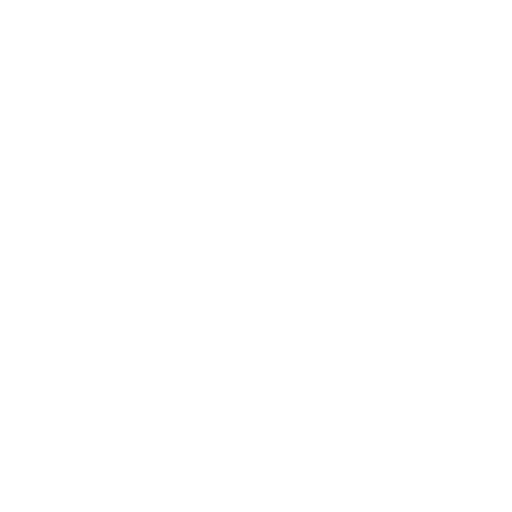
t = 0.00 s
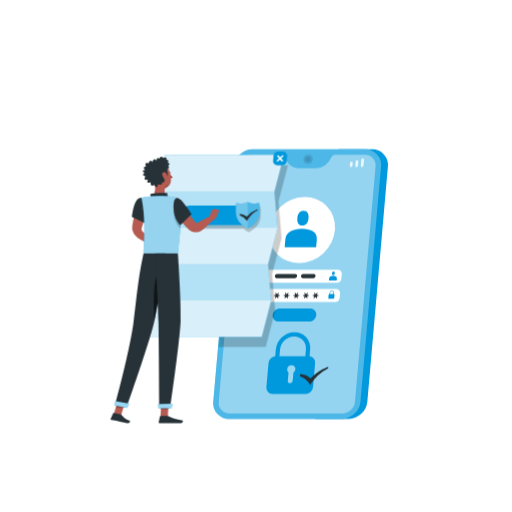
t = 1.00 s
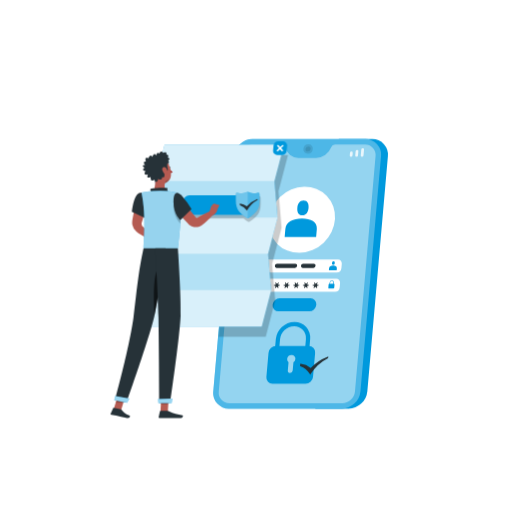
t = 2.50 s
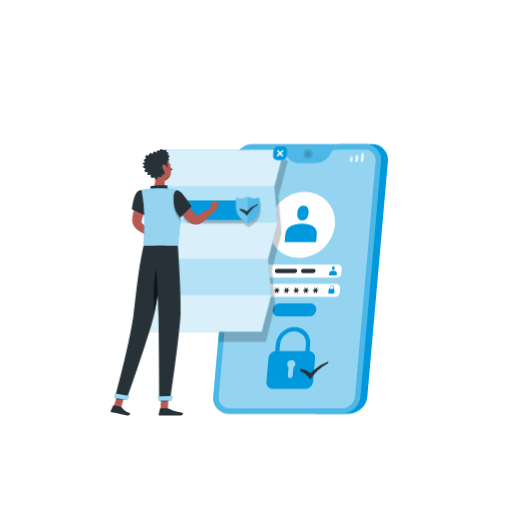
t = 3.25 s
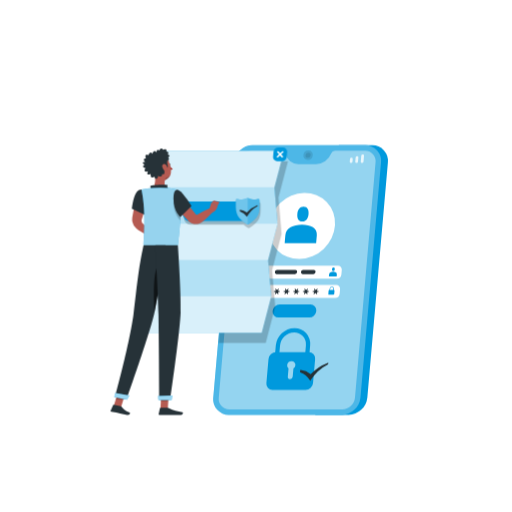
t = 4.60 s
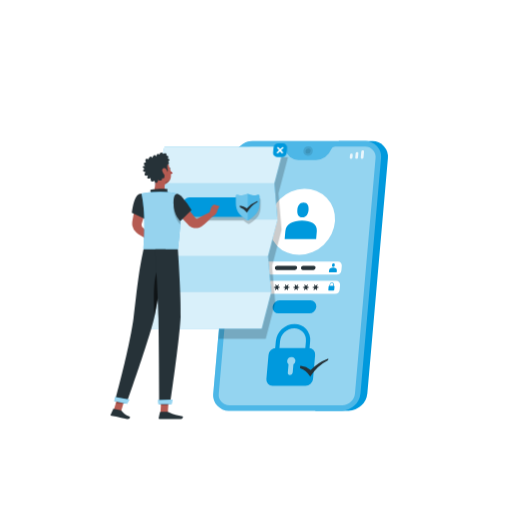
t = 5.80 s

The animated SVG that drew these frames (rendered in a browser with its animation timeline set to each time). Animation: 5 CSS @keyframes rules; one cycle of 7.00 s, repeats indefinitely.

<svg class="animated" id="freepik_stories-privacy-policy" xmlns="http://www.w3.org/2000/svg" viewBox="0 0 500 500" version="1.1" xmlns:xlink="http://www.w3.org/1999/xlink" xmlns:svgjs="http://svgjs.com/svgjs"><style>svg#freepik_stories-privacy-policy:not(.animated) .animable {opacity: 0;}svg#freepik_stories-privacy-policy.animated #freepik--Shadow--inject-7 {animation: 1s 1 forwards cubic-bezier(.36,-0.01,.5,1.38) lightSpeedLeft;animation-delay: 0s;}svg#freepik_stories-privacy-policy.animated #freepik--Device--inject-7 {animation: 1s 1 forwards cubic-bezier(.36,-0.01,.5,1.38) slideDown,3s Infinite  linear floating;animation-delay: 0s,1s;}svg#freepik_stories-privacy-policy.animated #freepik--Document--inject-7 {animation: 1s 1 forwards cubic-bezier(.36,-0.01,.5,1.38) lightSpeedRight,3s Infinite  linear floating;animation-delay: 0s,1s;}svg#freepik_stories-privacy-policy.animated #freepik--Character--inject-7 {animation: 1s 1 forwards cubic-bezier(.36,-0.01,.5,1.38) fadeIn,6s Infinite  linear floating;animation-delay: 0s,1s;}            @keyframes lightSpeedLeft {              from {                transform: translate3d(-50%, 0, 0) skewX(20deg);                opacity: 0;              }              60% {                transform: skewX(-10deg);                opacity: 1;              }              80% {                transform: skewX(2deg);              }              to {                opacity: 1;                transform: translate3d(0, 0, 0);              }            }                    @keyframes slideDown {                0% {                    opacity: 0;                    transform: translateY(-30px);                }                100% {                    opacity: 1;                    transform: translateY(0);                }            }                    @keyframes floating {                0% {                    opacity: 1;                    transform: translateY(0px);                }                50% {                    transform: translateY(-10px);                }                100% {                    opacity: 1;                    transform: translateY(0px);                }            }                    @keyframes lightSpeedRight {              from {                transform: translate3d(50%, 0, 0) skewX(-20deg);                opacity: 0;              }              60% {                transform: skewX(10deg);                opacity: 1;              }              80% {                transform: skewX(-2deg);              }              to {                opacity: 1;                transform: translate3d(0, 0, 0);              }            }                    @keyframes fadeIn {                0% {                    opacity: 0;                }                100% {                    opacity: 1;                }            }        .animator-hidden { display: none; }</style><g id="freepik--Shadow--inject-7" class="animable animator-hidden" style="transform-origin: 250px 415.69px;"><ellipse id="freepik--path--inject-7" cx="250" cy="415.69" rx="193.89" ry="11.32" style="fill: rgb(245, 245, 245); transform-origin: 250px 415.69px;" class="animable"></ellipse></g><g id="freepik--Device--inject-7" class="animable animator-active" style="transform-origin: 293.526px 277.455px;"><path d="M363.45,145.83H330.89l-23,263.25h32.56a18.72,18.72,0,0,0,18.26-16.8l20.09-229.66A15.15,15.15,0,0,0,363.45,145.83Z" style="fill: rgb(0, 153, 221); transform-origin: 343.39px 277.454px;" id="elyvbmikohb4" class="animable"></path><path d="M356.81,145.83H246.61a18.72,18.72,0,0,0-18.27,16.79L208.25,392.28a15.17,15.17,0,0,0,15.33,16.8H333.77A18.73,18.73,0,0,0,352,392.28l20.09-229.66A15.15,15.15,0,0,0,356.81,145.83Z" style="fill: rgb(0, 153, 221); transform-origin: 290.171px 277.455px;" id="el2oeo9ugjsqb" class="animable"></path><g id="elzycnm0u6mqi"><path d="M356.81,145.83H246.61a18.72,18.72,0,0,0-18.27,16.79L208.25,392.28a15.17,15.17,0,0,0,15.33,16.8H333.77A18.73,18.73,0,0,0,352,392.28l20.09-229.66A15.15,15.15,0,0,0,356.81,145.83Z" style="fill: rgb(255, 255, 255); opacity: 0.3; transform-origin: 290.171px 277.455px;" class="animable"></path></g><g id="elmyvdq2p4pl"><path d="M356.34,151.21H327.28a4.33,4.33,0,0,0-4,2.76h0a16,16,0,0,1-14.63,10.23H291.51A12.87,12.87,0,0,1,278.66,154h0a3.47,3.47,0,0,0-3.47-2.76H246.14a12.7,12.7,0,0,0-12.41,11.41l-20.1,229.66a10.29,10.29,0,0,0,10.42,11.42h110.2a12.71,12.71,0,0,0,12.41-11.42l20.09-229.66A10.29,10.29,0,0,0,356.34,151.21Z" style="fill: rgb(255, 255, 255); opacity: 0.4; transform-origin: 290.191px 277.47px;" class="animable"></path></g><path d="M328.88,276H251.76a3.74,3.74,0,0,1-3.78-4.14l.39-4.42a4.61,4.61,0,0,1,4.5-4.14H330a3.74,3.74,0,0,1,3.78,4.14l-.38,4.42A4.62,4.62,0,0,1,328.88,276Z" style="fill: rgb(255, 255, 255); transform-origin: 290.88px 269.65px;" id="elpz9j2xfcqtk" class="animable"></path><path d="M327.22,295H250.09a3.73,3.73,0,0,1-3.77-4.14l.38-4.42a4.62,4.62,0,0,1,4.5-4.14h77.13a3.74,3.74,0,0,1,3.78,4.14l-.39,4.42A4.62,4.62,0,0,1,327.22,295Z" style="fill: rgb(255, 255, 255); transform-origin: 289.214px 288.65px;" id="el0m3pqesjfj38" class="animable"></path><g id="el87z35116tcs"><path d="M305.45,155.51a5.11,5.11,0,0,1-5,4.59,4.14,4.14,0,0,1-4.19-4.59,5.11,5.11,0,0,1,5-4.59A4.14,4.14,0,0,1,305.45,155.51Z" style="opacity: 0.1; transform-origin: 300.855px 155.51px;" class="animable"></path></g><g id="el1ggcpqgrkvh"><path d="M303.37,155.51a2.8,2.8,0,0,1-2.73,2.51,2.26,2.26,0,0,1-2.29-2.51,2.79,2.79,0,0,1,2.73-2.51A2.27,2.27,0,0,1,303.37,155.51Z" style="opacity: 0.1; transform-origin: 300.859px 155.51px;" class="animable"></path></g><g id="eln51zm773579"><g style="opacity: 0.8; transform-origin: 348.519px 158.94px;" class="animable"><path d="M342.77,163.17h0a1.22,1.22,0,0,1-1.23-1.35l.22-2.46a1.49,1.49,0,0,1,1.46-1.34h0a1.22,1.22,0,0,1,1.23,1.34l-.22,2.46A1.5,1.5,0,0,1,342.77,163.17Z" style="fill: rgb(255, 255, 255); transform-origin: 342.994px 160.595px;" id="el2hg2huo9pkd" class="animable"></path><path d="M353.53,163.17h0a1.22,1.22,0,0,1-1.23-1.35l.51-5.77a1.49,1.49,0,0,1,1.46-1.34h0a1.22,1.22,0,0,1,1.23,1.34l-.51,5.77A1.5,1.5,0,0,1,353.53,163.17Z" style="fill: rgb(255, 255, 255); transform-origin: 353.899px 158.94px;" id="elii5kkvrlwv" class="animable"></path><path d="M348.15,163.17h0a1.22,1.22,0,0,1-1.23-1.35l.36-4.11a1.5,1.5,0,0,1,1.47-1.35h0a1.21,1.21,0,0,1,1.22,1.35l-.36,4.11A1.5,1.5,0,0,1,348.15,163.17Z" style="fill: rgb(255, 255, 255); transform-origin: 348.446px 159.765px;" id="el29bmdg5gky" class="animable"></path></g></g><g id="elxt4arxte0d"><g style="opacity: 0.8; transform-origin: 248.965px 160.595px;" class="animable"><path d="M250.64,163.17h-6.76a.68.68,0,0,1-.69-.76l.31-3.63a.85.85,0,0,1,.83-.76h6.76a.68.68,0,0,1,.69.76l-.32,3.63A.83.83,0,0,1,250.64,163.17Z" style="fill: rgb(255, 255, 255); transform-origin: 247.485px 160.595px;" id="el6jtvhb6fnvg" class="animable"></path><path d="M253.77,162.18h0a.69.69,0,0,1-.7-.76l.15-1.66a.84.84,0,0,1,.83-.76h0a.68.68,0,0,1,.69.76l-.14,1.66A.85.85,0,0,1,253.77,162.18Z" style="fill: rgb(255, 255, 255); transform-origin: 253.906px 160.59px;" id="elqnp23c3ew3a" class="animable"></path></g></g><g id="elhi1p57t77cu"><ellipse cx="294.81" cy="224.63" rx="33.73" ry="30.9" style="fill: rgb(255, 255, 255); transform-origin: 294.81px 224.63px; transform: rotate(-43.75deg);" class="animable"></ellipse></g><path d="M294.92,223.38c-8.48,0-15.65,3.23-16.26,10.24l-.68,7.79h30.73l.68-7.79C310,226.61,303.41,223.38,294.92,223.38Z" style="fill: rgb(0, 153, 221); transform-origin: 293.705px 232.395px;" id="elzbz7j5rj9sh" class="animable"></path><path d="M295.2,220.17c3.94,0,5.76-3.19,6.1-7.13s-.91-7.13-4.85-7.13-5.75,3.2-6.1,7.13S291.26,220.17,295.2,220.17Z" style="fill: rgb(0, 153, 221); transform-origin: 295.824px 213.04px;" id="el1zuqxrz2cp1" class="animable"></path><path d="M325.36,269.38c-2.09,0-3.86.8-4,2.53l-.17,1.93h7.59l.17-1.93C329.09,270.18,327.46,269.38,325.36,269.38Z" style="fill: rgb(0, 153, 221); transform-origin: 325.074px 271.61px;" id="elyobfi5g58p9" class="animable"></path><path d="M325.43,268.59c1,0,1.42-.79,1.51-1.76s-.23-1.76-1.2-1.76-1.42.79-1.51,1.76S324.46,268.59,325.43,268.59Z" style="fill: rgb(0, 153, 221); transform-origin: 325.585px 266.83px;" id="elq2gcm778zes" class="animable"></path><path d="M302,314H272a5.73,5.73,0,0,1-5.8-6.35h0a7.08,7.08,0,0,1,6.91-6.35h30a5.74,5.74,0,0,1,5.8,6.35h0A7.07,7.07,0,0,1,302,314Z" style="fill: rgb(0, 153, 221); transform-origin: 287.554px 307.65px;" id="elj5zrxtex37" class="animable"></path><path d="M298.37,384.82H266.26a6,6,0,0,1-6.12-6.71l2.05-23.42a7.46,7.46,0,0,1,7.29-6.71H301.6a6.05,6.05,0,0,1,6.12,6.71l-2.05,23.42A7.48,7.48,0,0,1,298.37,384.82Z" style="fill: rgb(0, 153, 221); transform-origin: 283.927px 366.401px;" id="elgwc19yovah9" class="animable"></path><g id="elwtc60je5dd7"><g style="opacity: 0.6; transform-origin: 284.435px 365.45px;" class="animable"><path d="M288.47,360.6a3.63,3.63,0,0,0-3.68-4,4.48,4.48,0,0,0-4.39,4,3.65,3.65,0,0,0,1.35,3.23l-.7,8.07a2.16,2.16,0,0,0,2.19,2.4,2.67,2.67,0,0,0,2.6-2.4l.71-8.07A4.46,4.46,0,0,0,288.47,360.6Z" style="fill: rgb(255, 255, 255); transform-origin: 284.435px 365.45px;" id="eleokxmxty95b" class="animable"></path></g></g><path d="M301.88,352.86h-4.14l1-11.59a11.41,11.41,0,0,0-11.53-12.64,14.09,14.09,0,0,0-13.74,12.64l-1,11.59h-4.14l1-11.59a18.68,18.68,0,0,1,18.23-16.77,15.14,15.14,0,0,1,15.31,16.77Z" style="fill: rgb(0, 153, 221); transform-origin: 285.644px 338.679px;" id="el2aduxrsl96d" class="animable"></path><path d="M325.87,287.13,326,286a1.87,1.87,0,0,0-1.88-2.06,2.3,2.3,0,0,0-2.24,2.06l-.1,1.11a.92.92,0,0,0-.89.83l-.26,3a.73.73,0,0,0,.75.82h4.12a.91.91,0,0,0,.89-.82l.26-3A.75.75,0,0,0,325.87,287.13ZM324,284.47a1.41,1.41,0,0,1,1.42,1.55l-.1,1.11h-3.1l.1-1.11A1.73,1.73,0,0,1,324,284.47Z" style="fill: rgb(0, 153, 221); transform-origin: 323.638px 287.85px;" id="el8n7cy7w7086" class="animable"></path><path d="M263.85,288.32l-1.44-.3a.27.27,0,0,1-.19-.38l.6-1.42a.28.28,0,0,0-.47-.29l-1.09,1.12a.28.28,0,0,1-.44,0l-.89-1.12c-.19-.24-.6,0-.53.29l.35,1.42a.31.31,0,0,1-.25.38l-1.49.3c-.32.06-.36.51-.05.57l1.44.3a.26.26,0,0,1,.18.38L259,291a.28.28,0,0,0,.47.29l1.09-1.12a.3.3,0,0,1,.44,0l.89,1.12c.19.24.6,0,.52-.29l-.35-1.42a.33.33,0,0,1,.26-.38l1.49-.3C264.12,288.83,264.16,288.38,263.85,288.32Z" style="fill: rgb(38, 50, 56); transform-origin: 260.906px 288.61px;" id="elvi18erxfvh" class="animable"></path><path d="M273.31,288.32l-1.44-.3a.27.27,0,0,1-.19-.38l.6-1.42a.28.28,0,0,0-.47-.29l-1.09,1.12a.28.28,0,0,1-.44,0l-.89-1.12c-.19-.24-.6,0-.52.29l.35,1.42a.32.32,0,0,1-.26.38l-1.49.3c-.32.06-.36.51-.05.57l1.44.3a.27.27,0,0,1,.19.38l-.6,1.42a.28.28,0,0,0,.47.29l1.09-1.12a.3.3,0,0,1,.44,0l.89,1.12c.19.24.6,0,.53-.29l-.35-1.42a.32.32,0,0,1,.25-.38l1.49-.3C273.58,288.83,273.62,288.38,273.31,288.32Z" style="fill: rgb(38, 50, 56); transform-origin: 270.365px 288.605px;" id="elbpd11010p3m" class="animable"></path><path d="M282.77,288.32l-1.43-.3a.26.26,0,0,1-.19-.38l.6-1.42a.28.28,0,0,0-.48-.29l-1.08,1.12a.29.29,0,0,1-.45,0l-.89-1.12c-.19-.24-.6,0-.52.29l.35,1.42a.32.32,0,0,1-.25.38l-1.49.3c-.32.06-.36.51-.05.57l1.43.3a.27.27,0,0,1,.19.38l-.6,1.42a.28.28,0,0,0,.48.29l1.08-1.12a.3.3,0,0,1,.44,0l.9,1.12c.19.24.6,0,.52-.29l-.35-1.42a.33.33,0,0,1,.25-.38l1.49-.3C283,288.83,283.08,288.38,282.77,288.32Z" style="fill: rgb(38, 50, 56); transform-origin: 279.823px 288.606px;" id="elztbwb7tnxg" class="animable"></path><path d="M292.24,288.32l-1.44-.3a.27.27,0,0,1-.19-.38l.6-1.42a.28.28,0,0,0-.47-.29l-1.09,1.12a.28.28,0,0,1-.44,0l-.89-1.12c-.19-.24-.6,0-.53.29l.35,1.42a.31.31,0,0,1-.25.38l-1.49.3c-.32.06-.36.51,0,.57l1.44.3a.26.26,0,0,1,.18.38l-.59,1.42a.28.28,0,0,0,.47.29l1.09-1.12a.3.3,0,0,1,.44,0l.89,1.12c.19.24.6,0,.52-.29l-.35-1.42a.33.33,0,0,1,.26-.38l1.49-.3C292.51,288.83,292.55,288.38,292.24,288.32Z" style="fill: rgb(38, 50, 56); transform-origin: 289.301px 288.605px;" id="el1m1mz6doqlm" class="animable"></path><path d="M301.7,288.32l-1.44-.3a.27.27,0,0,1-.19-.38l.6-1.42a.28.28,0,0,0-.47-.29l-1.09,1.12a.28.28,0,0,1-.44,0l-.89-1.12c-.19-.24-.6,0-.52.29l.35,1.42a.32.32,0,0,1-.26.38l-1.49.3c-.32.06-.36.51-.05.57l1.44.3a.27.27,0,0,1,.19.38l-.6,1.42a.28.28,0,0,0,.47.29l1.09-1.12a.3.3,0,0,1,.44,0l.89,1.12c.19.24.6,0,.53-.29l-.35-1.42a.32.32,0,0,1,.25-.38l1.49-.3C302,288.83,302,288.38,301.7,288.32Z" style="fill: rgb(38, 50, 56); transform-origin: 298.758px 288.605px;" id="elfy349g3s68" class="animable"></path><path d="M311.16,288.32l-1.44-.3a.26.26,0,0,1-.18-.38l.6-1.42a.28.28,0,0,0-.48-.29l-1.08,1.12a.29.29,0,0,1-.45,0l-.89-1.12c-.19-.24-.6,0-.52.29l.35,1.42a.32.32,0,0,1-.25.38l-1.49.3c-.32.06-.36.51-.05.57l1.43.3a.27.27,0,0,1,.19.38l-.6,1.42a.28.28,0,0,0,.48.29l1.08-1.12a.3.3,0,0,1,.44,0l.89,1.12a.31.31,0,0,0,.53-.29l-.35-1.42a.33.33,0,0,1,.25-.38l1.49-.3C311.43,288.83,311.47,288.38,311.16,288.32Z" style="fill: rgb(38, 50, 56); transform-origin: 308.22px 288.605px;" id="elf7vmgsyou2" class="animable"></path><path d="M288.35,267.61H270.59a2.23,2.23,0,0,0-2.18,2,1.8,1.8,0,0,0,1.83,2H288a2.23,2.23,0,0,0,2.18-2A1.81,1.81,0,0,0,288.35,267.61Z" style="fill: rgb(38, 50, 56); transform-origin: 279.294px 269.61px;" id="el99mmy3ikfis" class="animable"></path><path d="M306.39,267.61H296.08a2.22,2.22,0,0,0-2.17,2,1.8,1.8,0,0,0,1.82,2H306a2.22,2.22,0,0,0,2.17-2A1.8,1.8,0,0,0,306.39,267.61Z" style="fill: rgb(38, 50, 56); transform-origin: 301.04px 269.61px;" id="elxakmc714k5p" class="animable"></path><path d="M320,358.26a45.29,45.29,0,0,0-16.59,11,19.71,19.71,0,0,0-9.73-4l-.47-.07-.2,2.36.26.1a18.33,18.33,0,0,1,9.33,7.68l.34.56.37-.6a43.46,43.46,0,0,1,16.92-15.56l.23-.12.13-1.56Z" style="fill: rgb(38, 50, 56); transform-origin: 306.8px 366.97px;" id="eljpiwcwpqkfi" class="animable"></path></g><g id="freepik--Document--inject-7" class="animable" style="transform-origin: 210.13px 243.45px;"><g id="elp1ok6gg16lp"><path d="M230.64,161.37a18,18,0,0,0-2.3,7.25L213.45,338.84h46.08l9.26-35.49-3.05-35.5L275,232.36,272,196.87l9.26-35.5Z" style="opacity: 0.2; transform-origin: 247.355px 250.105px;" class="animable"></path></g><polygon points="267.95 186.87 277.21 151.37 160.68 151.37 151.43 186.87 154.47 222.36 145.22 257.85 148.26 293.35 139.01 328.84 255.53 328.84 264.79 293.35 261.74 257.85 271 222.36 267.95 186.87" style="fill: rgb(0, 153, 221); transform-origin: 208.11px 240.105px;" id="elmyn4g6mpjr" class="animable"></polygon><g id="el9iy5d1r0nw5"><polygon points="267.95 186.87 277.21 151.37 160.68 151.37 151.43 186.87 154.47 222.36 145.22 257.85 148.26 293.35 139.01 328.84 255.53 328.84 264.79 293.35 261.74 257.85 271 222.36 267.95 186.87" style="fill: rgb(255, 255, 255); opacity: 0.7; transform-origin: 208.11px 240.105px;" class="animable"></polygon></g><g id="el8i42fchsqv3"><polygon points="267.95 186.87 151.43 186.87 160.68 151.37 277.21 151.37 267.95 186.87" style="fill: rgb(255, 255, 255); opacity: 0.5; transform-origin: 214.32px 169.12px;" class="animable"></polygon></g><g id="elal1077pp4i"><polygon points="261.74 257.85 145.22 257.85 154.47 222.36 271 222.36 261.74 257.85" style="fill: rgb(255, 255, 255); opacity: 0.5; transform-origin: 208.11px 240.105px;" class="animable"></polygon></g><g id="eln39tgjxf4k"><polygon points="255.53 328.84 139 328.84 148.26 293.35 264.79 293.35 255.53 328.84" style="fill: rgb(255, 255, 255); opacity: 0.5; transform-origin: 201.895px 311.095px;" class="animable"></polygon></g><g id="els4wpmm235kc"><path d="M252.36,201.7a12.74,12.74,0,0,1-3.68.5,10.25,10.25,0,0,1-4.89-1,1.79,1.79,0,0,0-.91-.25h0a1.81,1.81,0,0,0-.84.22l-.06,0h0l0,0a5.91,5.91,0,0,1-1.42.57,13,13,0,0,1-3.43.43c-.35,0-.69,0-1,0a12.1,12.1,0,0,1-2.65-.47,1.78,1.78,0,0,0-.39-.07,1.6,1.6,0,0,0-1.73,1.59h0v1.08H186a6.34,6.34,0,0,0-6.34,6.35v6.39A6.34,6.34,0,0,0,186,223.4h51.53l.34,0c.55.46,1.13.92,1.75,1.39s1.5,1.12,2.31,1.7a1.62,1.62,0,0,0,1.9,0c6.48-4.7,10.64-7.94,10.64-16.84v-6.4A1.61,1.61,0,0,0,252.36,201.7Z" style="opacity: 0.2; transform-origin: 217.065px 213.874px;" class="animable"></path></g><rect x="178.67" y="200.79" width="64.22" height="19.09" rx="6.35" style="fill: rgb(0, 153, 221); transform-origin: 210.78px 210.335px;" id="elxzmzr0ozrp" class="animable"></rect><path d="M247.69,198.68a10.31,10.31,0,0,1-4.89-1,1.72,1.72,0,0,0-1.8,0,10.32,10.32,0,0,1-4.9,1,12.79,12.79,0,0,1-3.68-.5,1.6,1.6,0,0,0-2.11,1.52v6.4c0,8.91,4.16,12.15,10.64,16.85a1.62,1.62,0,0,0,1.9,0c6.48-4.7,10.64-7.94,10.64-16.85v-6.4a1.61,1.61,0,0,0-2.12-1.52A12.74,12.74,0,0,1,247.69,198.68Z" style="fill: rgb(0, 153, 221); transform-origin: 241.9px 210.342px;" id="elr9xkigcvtel" class="animable"></path><g id="elh41hqr0bsn5"><path d="M247.69,198.68a10.31,10.31,0,0,1-4.89-1,1.72,1.72,0,0,0-1.8,0,10.32,10.32,0,0,1-4.9,1,12.79,12.79,0,0,1-3.68-.5,1.6,1.6,0,0,0-2.11,1.52v6.4c0,8.91,4.16,12.15,10.64,16.85a1.62,1.62,0,0,0,1.9,0c6.48-4.7,10.64-7.94,10.64-16.85v-6.4a1.61,1.61,0,0,0-2.12-1.52A12.74,12.74,0,0,1,247.69,198.68Z" style="fill: rgb(255, 255, 255); opacity: 0.3; transform-origin: 241.9px 210.342px;" class="animable"></path></g><g id="elyhdrf9s3wv"><path d="M241,197.66a10.32,10.32,0,0,1-4.9,1,12.84,12.84,0,0,1-3.68-.5,1.6,1.6,0,0,0-2.11,1.52v6.4c0,8.91,4.16,12.15,10.64,16.85a1.63,1.63,0,0,0,1,.31V197.4A1.74,1.74,0,0,0,241,197.66Z" style="fill: rgb(255, 255, 255); opacity: 0.2; transform-origin: 236.13px 210.32px;" class="animable"></path></g><path d="M251.19,204.36a26,26,0,0,0-10.12,7.13,13.94,13.94,0,0,0-6.53-2.61l-.31,0v1.53l.17.06a13.38,13.38,0,0,1,6.48,5l.25.36.21-.39a24.81,24.81,0,0,1,10.07-10.08l.15-.07v-1Z" style="fill: rgb(38, 50, 56); transform-origin: 242.895px 210.06px;" id="el43a87br3hlz" class="animable"></path><path d="M275.15,161.36h-4.42a4,4,0,0,1-4.05-4.44l.39-4.42a4.93,4.93,0,0,1,4.82-4.44h4.42a4,4,0,0,1,4.06,4.44l-.39,4.42A5,5,0,0,1,275.15,161.36Z" style="fill: rgb(0, 153, 221); transform-origin: 273.525px 154.71px;" id="els3cv4j2o5f" class="animable"></path><polygon points="276.99 152.49 276.03 151.43 273.61 153.65 271.59 151.43 270.44 152.49 272.47 154.71 270.06 156.93 271.02 157.98 273.43 155.76 275.46 157.98 276.6 156.93 274.57 154.71 276.99 152.49" style="fill: rgb(255, 255, 255); transform-origin: 273.525px 154.705px;" id="elagqal9egmnb" class="animable"></polygon></g><g id="freepik--Character--inject-7" class="animable" style="transform-origin: 161.172px 283.149px;"><path d="M176.37,199.49c2.56,2.79,5,5.68,7.43,8.59s4.78,5.88,7.12,8.86c.1.13.06.08.08.12s0,.05,0,.06a.36.36,0,0,0,.07.1,1.12,1.12,0,0,0,.73.46,1.27,1.27,0,0,0,.34,0,1.15,1.15,0,0,0,.18,0l.09,0c.05,0,0,0,.16-.06l2.5-1.36c3.36-1.78,6.75-3.52,10.25-5.08l2.93,3.63c-2.82,2.59-5.76,5.84-8.73,8.22l-2.24,1.76a3.8,3.8,0,0,1-.44.31,5.1,5.1,0,0,1-.53.33,10.63,10.63,0,0,1-1.12.56,9.86,9.86,0,0,1-2.42.67,10.34,10.34,0,0,1-5-.5,10,10,0,0,1-2.3-1.17c-.36-.24-.7-.52-1-.79-.17-.14-.31-.3-.47-.45l-.4-.4c-2.65-2.72-5.26-5.46-7.82-8.25s-5.09-5.6-7.51-8.52Z" style="fill: rgb(181, 91, 82); transform-origin: 188.26px 213.13px;" id="el571fj7m2st9" class="animable"></path><path d="M204,213.38l2.33-7.49,6.14,3.06s-.9,5.46-5.36,6.41Z" style="fill: rgb(181, 91, 82); transform-origin: 208.235px 210.625px;" id="eljti74m20gw" class="animable"></path><polygon points="208.78 203.82 214.32 205.34 212.46 208.95 206.32 205.89 208.78 203.82" style="fill: rgb(181, 91, 82); transform-origin: 210.32px 206.385px;" id="el8ogm1tsdprc" class="animable"></polygon><path d="M144.09,201.53c-.66,3.18-1.48,6.33-2.33,9.47s-1.78,6.25-2.75,9.36l-.36,1.17-.18.58a1.15,1.15,0,0,1-.1.24,3.34,3.34,0,0,0-.19,1,3.55,3.55,0,0,0,.58,2.05,6.33,6.33,0,0,0,.65.75l.83.91,1.64,1.83c1.07,1.24,2.15,2.48,3.17,3.78l-3.49,4c-1.44-.82-2.82-1.71-4.2-2.59l-2.05-1.36-1-.69c-.34-.24-.62-.4-1.17-.85a11.65,11.65,0,0,1-3.84-6.45,12.43,12.43,0,0,1-.19-3.9c0-.32.1-.68.15-1l.11-.6.21-1.2c.56-3.21,1.16-6.41,1.83-9.59s1.39-6.35,2.24-9.48Z" style="fill: rgb(181, 91, 82); transform-origin: 137.043px 217.815px;" id="elw2ieg5224mb" class="animable"></path><path d="M141.63,232.35l4.12-2.11,1.82,7s-3.31,1.27-5.87-.36Z" style="fill: rgb(181, 91, 82); transform-origin: 144.6px 233.976px;" id="eluid2wr7ik8" class="animable"></path><polygon points="151.45 227.99 151.64 234.43 147.03 237.44 145.43 230.37 151.45 227.99" style="fill: rgb(181, 91, 82); transform-origin: 148.535px 232.715px;" id="el4j0rbca4zml" class="animable"></polygon><path d="M164.94,168.47c.1.49.45.84.77.78s.51-.52.41-1-.45-.84-.77-.78S164.84,168,164.94,168.47Z" style="fill: rgb(38, 50, 56); transform-origin: 165.53px 168.36px;" id="el6kkzzkmdhj4" class="animable"></path><path d="M165.34,169.32a18.21,18.21,0,0,0,3.23,3.76,2.92,2.92,0,0,1-2.28.93Z" style="fill: rgb(160, 39, 36); transform-origin: 166.955px 171.667px;" id="elxv8uszk07cg" class="animable"></path><path d="M162.57,166.09a.3.3,0,0,1-.22-.5,3,3,0,0,1,2.53-1,.3.3,0,0,1,.24.35.29.29,0,0,1-.34.24h0a2.35,2.35,0,0,0-2,.8A.32.32,0,0,1,162.57,166.09Z" style="fill: rgb(38, 50, 56); transform-origin: 163.699px 165.333px;" id="el3nuia11fpko" class="animable"></path><path d="M150.52,175.44c1.1,4.59,2.21,13-1.73,16.05,0,0,1.54,4.66,12,4.66,11.5,0,5.5-3,5.5-3-6.28-1.22-6.12-6.67-5-10.24Z" style="fill: rgb(181, 91, 82); transform-origin: 158.322px 185.795px;" id="elwmg5qh8az0o" class="animable"></path><path d="M147.56,192.34c-.68-1.27-1.44-2.73.12-3.19,1.72-.5,12.75-1.43,16-.49-1,1.77.69,4,.69,4Z" style="fill: rgb(38, 50, 56); transform-origin: 155.567px 190.458px;" id="el2mj25vq7nro" class="animable"></path><polygon points="156.7 406.92 163.91 406.92 164.63 392.4 157.41 392.4 156.7 406.92" style="fill: rgb(181, 91, 82); transform-origin: 160.665px 399.66px;" id="elvir6pxygaz" class="animable"></polygon><polygon points="110.91 404.92 118.22 405.31 122.66 391 115.35 390.61 110.91 404.92" style="fill: rgb(181, 91, 82); transform-origin: 116.785px 397.96px;" id="elhs44l0qdnsq" class="animable"></polygon><path d="M118,404.73l-6.89-1.49a.54.54,0,0,0-.61.3l-2.39,5.19a.91.91,0,0,0,.66,1.28c2.41.48,3.61.59,6.64,1.25,1.86.4,6.07,1.43,8.64,2s3.46-1.91,2.46-2.37c-4.5-2.05-6.38-3.86-7.6-5.55A1.55,1.55,0,0,0,118,404.73Z" style="fill: rgb(38, 50, 56); transform-origin: 117.468px 408.286px;" id="el0wrtf93afk4" class="animable"></path><path d="M163.53,406.19h-6.85a.55.55,0,0,0-.53.43l-1.24,5.57a.91.91,0,0,0,.9,1.12c2.47,0,6-.19,9.15-.19,3.63,0,6.76.2,11,.2,2.57,0,3.29-2.6,2.21-2.84-4.91-1.07-8.91-1.19-13.15-3.8A2.94,2.94,0,0,0,163.53,406.19Z" style="fill: rgb(38, 50, 56); transform-origin: 166.77px 409.755px;" id="elaq9zvgk6tj" class="animable"></path><path d="M135.72,193.61c-5.44,2.59-6.92,18.29-6.92,18.29l13.47,6.22a25.78,25.78,0,0,0,3.6-12.67C146.14,197.34,141.29,191,135.72,193.61Z" style="fill: rgb(38, 50, 56); transform-origin: 137.34px 205.567px;" id="elvldua3i8hn" class="animable"></path><g id="el71u3rhq40o2"><path d="M143,203.29c-2.43,3.78-2.2,9.62-1.36,14.55l.6.28a25.83,25.83,0,0,0,3.6-12.67c0-.48,0-1,0-1.43Z" style="opacity: 0.4; transform-origin: 143.448px 210.705px;" class="animable"></path></g><path d="M173.31,193.23s6.68,7.54.37,54.2H140.15c-.23-5.15,3-30.26-2-54.52a88.21,88.21,0,0,1,11.22-1.42,125.53,125.53,0,0,1,14.26,0A64,64,0,0,1,173.31,193.23Z" style="fill: rgb(0, 153, 221); transform-origin: 157.271px 219.359px;" id="ellqfqrm6of5l" class="animable"></path><g id="elfmc450jeuxn"><path d="M173.31,193.23s6.68,7.54.37,54.2H140.15c-.23-5.15,3-30.26-2-54.52a88.21,88.21,0,0,1,11.22-1.42,125.53,125.53,0,0,1,14.26,0A64,64,0,0,1,173.31,193.23Z" style="fill: rgb(250, 250, 250); opacity: 0.6; transform-origin: 157.271px 219.359px;" class="animable"></path></g><g id="el1cqsg4cbekc"><path d="M176.24,207.49l-.12-.11-6.67-3.56c-.68,10.27,3.91,16.71,6.64,19.52A143.39,143.39,0,0,0,176.24,207.49Z" style="opacity: 0.2; transform-origin: 172.886px 213.58px;" class="animable"></path></g><g id="el435r7cv9bh5"><polygon points="164.63 392.4 164.26 399.89 157.04 399.89 157.41 392.4 164.63 392.4" style="opacity: 0.2; transform-origin: 160.835px 396.145px;" class="animable"></polygon></g><g id="eldfwulv54w0r"><polygon points="115.35 390.62 122.66 391 120.37 398.38 113.06 397.99 115.35 390.62" style="opacity: 0.2; transform-origin: 117.86px 394.5px;" class="animable"></polygon></g><path d="M148.2,170.78c1.61,6,2.25,9.61,6,12.11,5.58,3.76,12.52-.56,12.74-6.93.19-5.73-2.47-14.6-8.92-15.81A8.49,8.49,0,0,0,148.2,170.78Z" style="fill: rgb(181, 91, 82); transform-origin: 157.416px 172.139px;" id="elhqw9qnm1suk" class="animable"></path><path d="M161.79,247.43s-7.12,47.91-11,65.87C146.49,333,123.55,398,123.55,398l-11.23-2.43s14.39-53,18-80.48c1.4-10.73,3.09-28,5.23-42.43,2.07-14,4.62-25.22,4.62-25.22Z" style="fill: rgb(38, 50, 56); transform-origin: 137.055px 322.715px;" id="elcu0on4ggp1q" class="animable"></path><path d="M126.24,394.25s-2.1,4.06-2.1,4.06l-12.62-2.74,1.06-3.79Z" style="fill: rgb(0, 153, 221); transform-origin: 118.88px 395.045px;" id="elynv6emcbh3m" class="animable"></path><g id="elmjse0wa6os"><path d="M126.24,394.25s-2.1,4.06-2.1,4.06l-12.62-2.74,1.06-3.79Z" style="fill: rgb(255, 255, 255); opacity: 0.6; transform-origin: 118.88px 395.045px;" class="animable"></path></g><g id="elvqjf0x7o0k"><path d="M157.29,264.5c-8.23,1.61-7.36,32.3-6.37,48.08,2.38-11.16,5.85-32.62,8.22-47.86A2.8,2.8,0,0,0,157.29,264.5Z" style="opacity: 0.6; transform-origin: 154.72px 288.506px;" class="animable"></path></g><path d="M173.68,247.43s3.35,46.88,2.67,66c-.71,19.89-10.14,85-10.14,85H155.59s-.39-64-.86-83.49c-.52-21.3-3.09-67.52-3.09-67.52Z" style="fill: rgb(38, 50, 56); transform-origin: 164.041px 322.925px;" id="eldyccbdiln5f" class="animable"></path><path d="M168.25,394.21c.05,0-.6,4.41-.6,4.41H154.73l-.35-3.94Z" style="fill: rgb(0, 153, 221); transform-origin: 161.316px 396.415px;" id="eldieeyn4bp1g" class="animable"></path><g id="el5rnfrg1jxw"><path d="M168.25,394.21c.05,0-.6,4.41-.6,4.41H154.73l-.35-3.94Z" style="fill: rgb(255, 255, 255); opacity: 0.6; transform-origin: 161.316px 396.415px;" class="animable"></path></g><path d="M169.4,202c0,12.58,6.69,17.76,6.69,17.76L187,209.14a89.8,89.8,0,0,0-8.79-12.23C171.9,189.68,169.4,193.92,169.4,202Z" style="fill: rgb(38, 50, 56); transform-origin: 178.2px 206.483px;" id="ely1spj1vize" class="animable"></path><g id="el50d08egmbn"><path d="M166.52,178.24a4.1,4.1,0,0,1-2.82,2.6,3.38,3.38,0,0,0-2.69,3l0,0A8.66,8.66,0,0,0,166.52,178.24Z" style="opacity: 0.2; transform-origin: 163.765px 181.04px;" class="animable"></path></g><path d="M163.7,158.83c2.24-2.83-1.21-3-1.21-3,.9-3.37-3.14-1.56-3.14-1.56-2.42-3.34-3.79.73-3.79.73-2.51-2.83-3,1.79-3,1.79-2.52-3.59-3.8,1.59-3.8,1.59-2.32-3.73-3.74,1.12-3.74,1.12-4.79-1.71-2.52,3.27-2.52,3.27-4.08.11-.8,3.28-.8,3.28-4.9,0-.58,2.81-.58,2.81-3.89,2.55,1,3.24,1,3.24-3.17,5,2.28,3.12,2.28,3.12-2.21,4.92,2.68,2.75,2.68,2.75-.31,4.74,2.42,3.45,3.74,2.57.25,1,.73,2,1.61,2.08,1.71.23,2-3,2-3s1.58,1.24,2.91.57.83-2.36.83-2.36a1.67,1.67,0,0,0,2,0c.57-.44.57-3.62-.15-4.74l2.6-1s1.93-.27,1.07-2.82a7.42,7.42,0,0,1-.13-4.55c2.94-1.38.52-3,.52-3C167.49,159.53,163.7,158.83,163.7,158.83Z" style="fill: rgb(38, 50, 56); transform-origin: 152.432px 167.793px;" id="elgde92dywtnn" class="animable"></path><path d="M158.43,171a7,7,0,0,0,2.53,3.74c1.63,1.22,2.85,0,2.73-1.83-.1-1.66-1.08-4.29-2.88-4.79S158,169.23,158.43,171Z" style="fill: rgb(181, 91, 82); transform-origin: 161.015px 171.629px;" id="elslh44vyw9db" class="animable"></path></g><defs>     <filter id="active" height="200%">         <feMorphology in="SourceAlpha" result="DILATED" operator="dilate" radius="2"></feMorphology>                <feFlood flood-color="#32DFEC" flood-opacity="1" result="PINK"></feFlood>        <feComposite in="PINK" in2="DILATED" operator="in" result="OUTLINE"></feComposite>        <feMerge>            <feMergeNode in="OUTLINE"></feMergeNode>            <feMergeNode in="SourceGraphic"></feMergeNode>        </feMerge>    </filter>    <filter id="hover" height="200%">        <feMorphology in="SourceAlpha" result="DILATED" operator="dilate" radius="2"></feMorphology>                <feFlood flood-color="#ff0000" flood-opacity="0.5" result="PINK"></feFlood>        <feComposite in="PINK" in2="DILATED" operator="in" result="OUTLINE"></feComposite>        <feMerge>            <feMergeNode in="OUTLINE"></feMergeNode>            <feMergeNode in="SourceGraphic"></feMergeNode>        </feMerge>            <feColorMatrix type="matrix" values="0   0   0   0   0                0   1   0   0   0                0   0   0   0   0                0   0   0   1   0 "></feColorMatrix>    </filter></defs></svg>